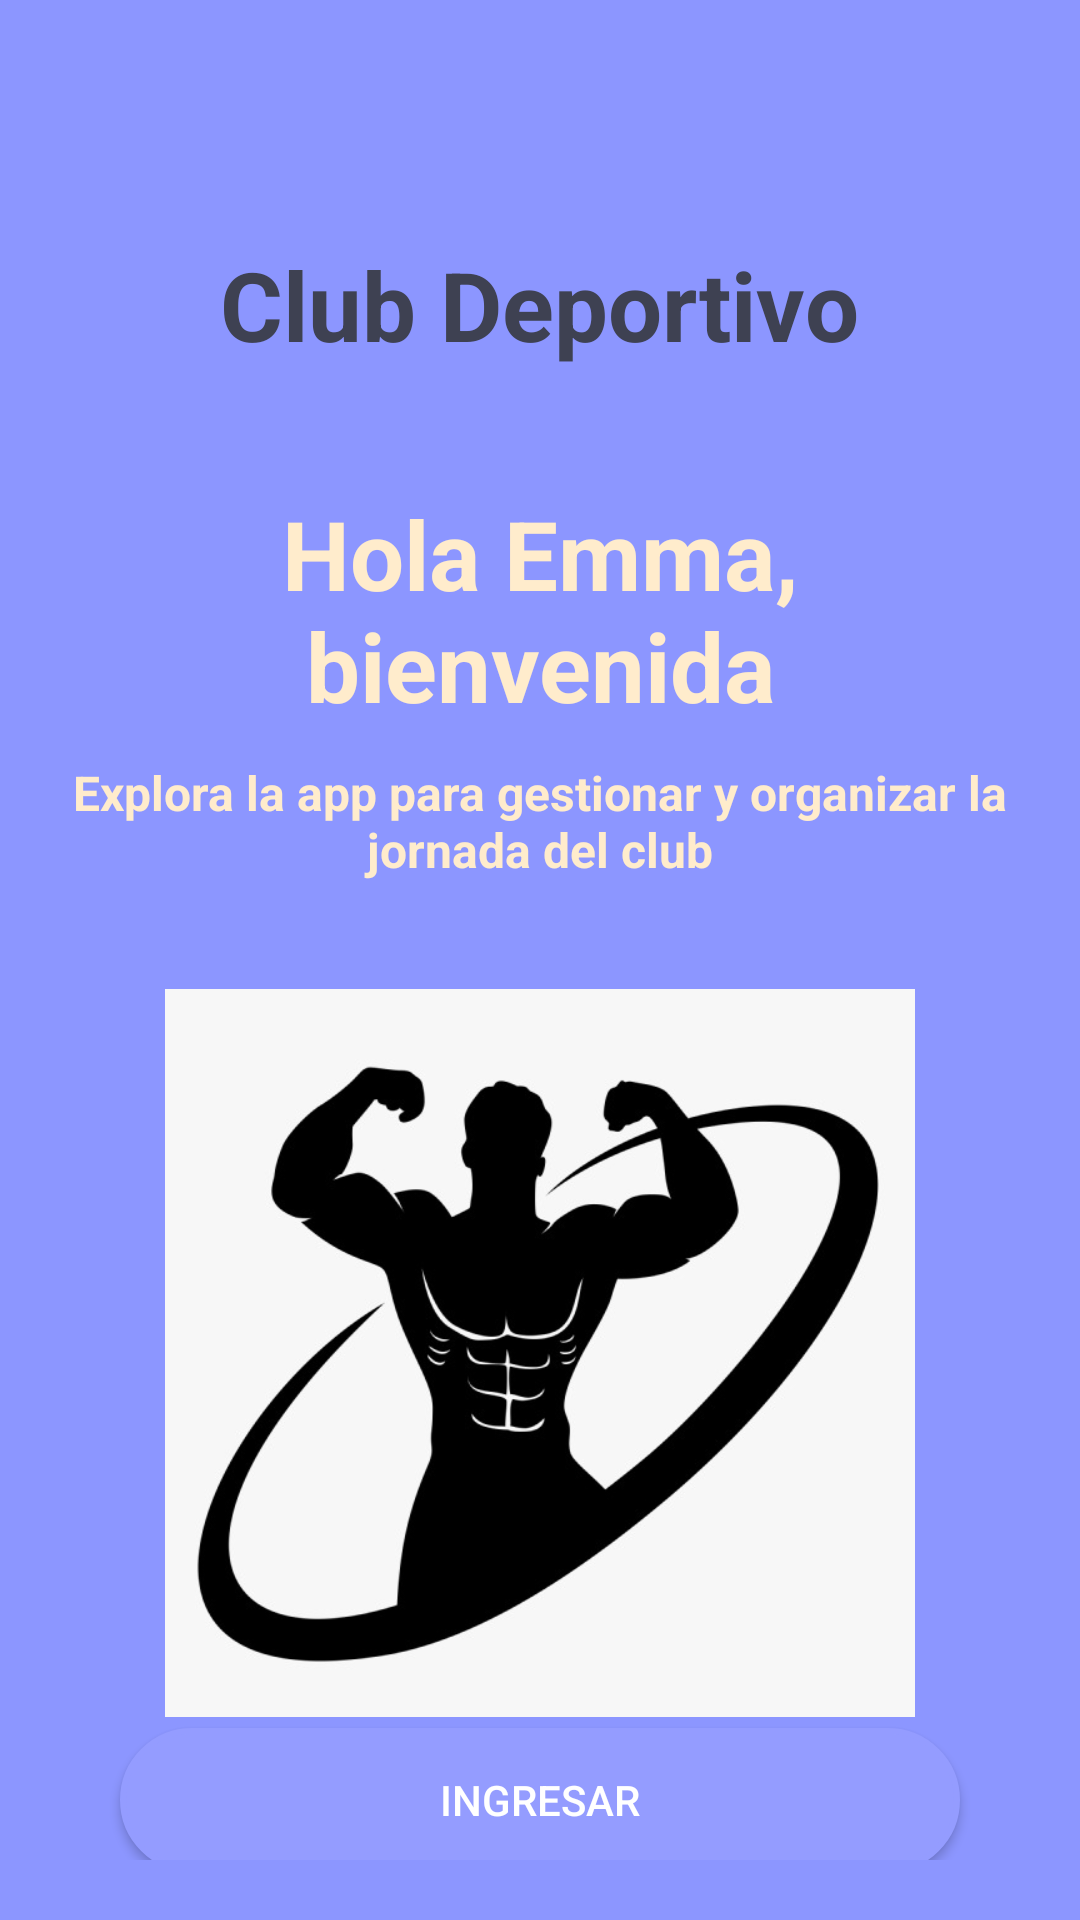

Produce the Android XML layout that renders to this screen, including the resource entries it uses.
<!-- AndroidManifest.xml: application theme Theme.ClubDeportivoDAM -->
<!-- res/layout/activity_welcome.xml -->
<?xml version="1.0" encoding="utf-8"?>
<LinearLayout
    xmlns:android="http://schemas.android.com/apk/res/android"
    android:id="@+id/main_layout"
    android:layout_width="match_parent"
    android:layout_height="match_parent"
    android:orientation="vertical"
    android:gravity="center_horizontal"
    android:background="#8C96FF"
    android:padding="20dp">

    <TextView
        android:id="@+id/tvTitle"
        android:layout_width="wrap_content"
        android:layout_height="wrap_content"
        android:layout_marginTop="60dp"
        android:text="Club Deportivo"
        android:textColor="#3E4152"
        android:textSize="32sp"
        android:textStyle="bold" />

    <TextView
        android:id="@+id/bienvenidaEmma"
        android:layout_width="wrap_content"
        android:layout_height="wrap_content"
        android:layout_marginTop="40dp"
        android:text="Hola Emma, bienvenida"
        android:textColor="#FFECCC"
        android:textSize="32sp"
        android:textStyle="bold"
        android:textAlignment="center"/>

    <TextView
        android:id="@+id/saludo"
        android:layout_width="wrap_content"
        android:layout_height="wrap_content"
        android:layout_marginTop="10dp"
        android:text="Explora la app para gestionar y organizar la jornada del club"
        android:textColor="#FFECCC"
        android:textSize="16sp"
        android:textStyle="bold"
        android:textAlignment="center"
        android:layout_marginBottom="32sp"/>

    <View
        android:layout_width="match_parent"
        android:layout_height="0dp"
        android:layout_weight="1" />

    <ImageView
        android:id="@+id/ivLogo"
        android:layout_width="250dp"
        android:layout_height="250dp"
        android:src="@drawable/logo_gym" />

    <View
        android:layout_width="match_parent"
        android:layout_height="0dp"
        android:layout_weight="1" />



    <include
        android:id="@+id/btnPanelCentral"
        layout="@layout/view_boton_ingresar"
        android:layout_width="match_parent"
        android:layout_height="wrap_content"
        android:layout_marginHorizontal="20dp" />




</LinearLayout>
<!-- res/layout/view_boton_ingresar.xml (included above) -->
<?xml version="1.0" encoding="utf-8"?>
<Button xmlns:android="http://schemas.android.com/apk/res/android"
    xmlns:app="http://schemas.android.com/apk/res-auto"
    android:id="@+id/btnIngreso"
    android:background="@drawable/boton_redondeado"
    android:layout_width="match_parent"
    android:layout_height="60dp"
    android:backgroundTint="#949CFF"
    android:text="INGRESAR"
    android:textColor="#FFFFFF"
    app:cornerRadius="30dp" />
<!-- resources referenced by this layout -->
<resources>
  <!-- drawable boton_redondeado (drawable) -->
  <shape xmlns:android="http://schemas.android.com/apk/res/android">
      <solid android:color="#FFFFFF" />
  
      <stroke
          android:width="2dp"
          android:color="#A1A4B2" /> <corners android:radius="30dp" />
  </shape>
  <!-- drawable logo_gym: jpeg bitmap (drawable, 29684 bytes) -->
  <style name="Theme.ClubDeportivoDAM" parent="Base.Theme.ClubDeportivoDAM" />
  <style name="Base.Theme.ClubDeportivoDAM" parent="Theme.Material3.DayNight.NoActionBar">
          
          
      </style>
</resources>
